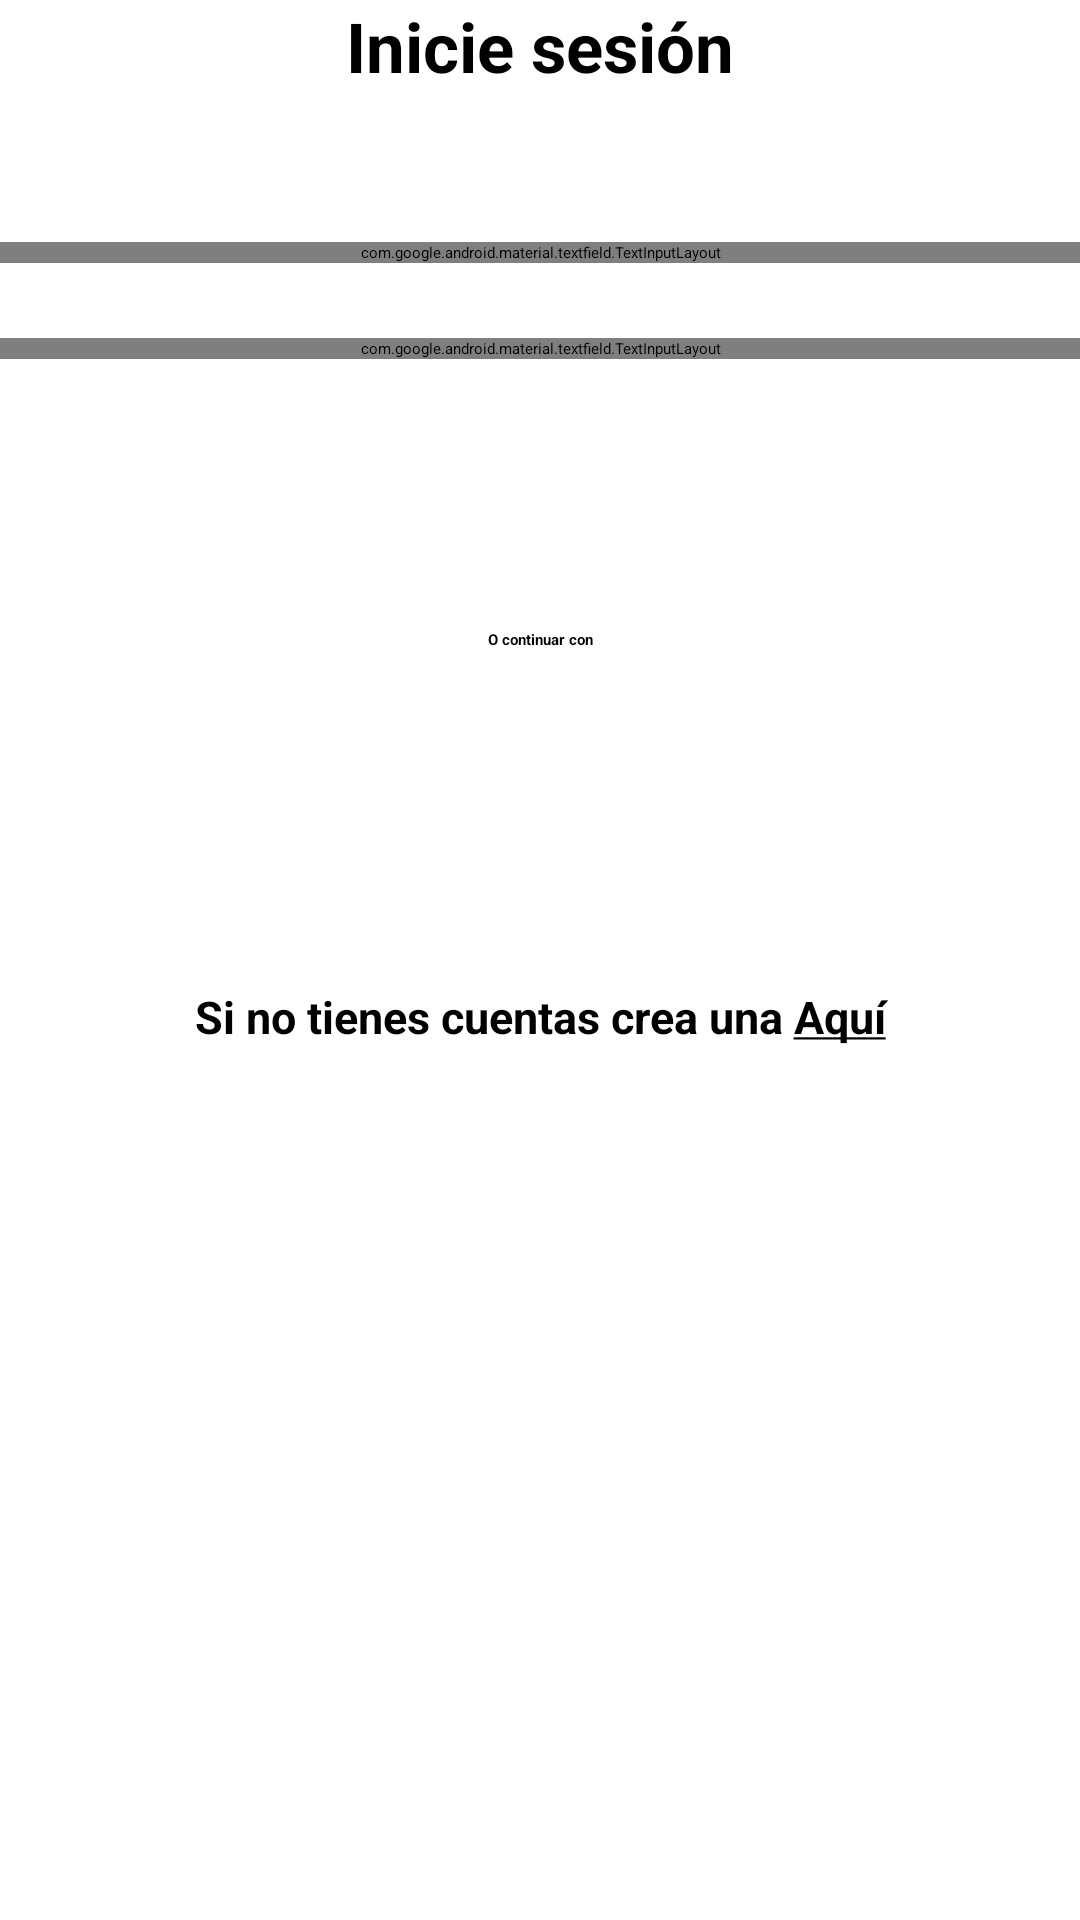

The Android layout XML behind this screen, and the referenced resources:
<!-- AndroidManifest.xml: application theme Theme.PetDay -->
<!-- res/layout/fragment_carer_login.xml -->
<?xml version="1.0" encoding="utf-8"?>
<LinearLayout xmlns:android="http://schemas.android.com/apk/res/android"
    xmlns:app="http://schemas.android.com/apk/res-auto"
    xmlns:tools="http://schemas.android.com/tools"
    android:id="@+id/container"
    android:layout_width="match_parent"
    android:layout_height="match_parent"
    android:orientation="vertical"
    android:paddingLeft="@dimen/fragment_horizontal_margin"
    android:paddingTop="@dimen/fragment_vertical_margin"
    android:paddingRight="@dimen/fragment_horizontal_margin"
    android:paddingBottom="@dimen/fragment_vertical_margin"
    tools:context=".iu.login.CarerLoginFragment">

    <TextView
        android:id="@+id/inicio_sesion_titulo"
        android:layout_width="match_parent"
        android:layout_height="wrap_content"
        android:text="@string/iniciar_sesion"
        android:textAlignment="center"
        android:textColor="@color/black"
        android:textSize="23sp"
        android:textStyle="bold"
        tools:layout_editor_absoluteX="16dp"
        tools:layout_editor_absoluteY="16dp" />

    <com.google.android.material.textfield.TextInputLayout
        android:id="@+id/correo_text_input_layout"
        style="@style/Widget.MaterialComponents.TextInputLayout.OutlinedBox"

        android:layout_width="match_parent"
        android:layout_height="wrap_content"
        android:layout_marginTop="50dp"
        app:startIconDrawable="@drawable/ic_email">

        <com.google.android.material.textfield.TextInputEditText
            android:id="@+id/correo_edit_text"
            android:layout_width="match_parent"
            android:layout_height="wrap_content"
            android:hint="@string/prompt_email"
            android:inputType="textEmailAddress" />

    </com.google.android.material.textfield.TextInputLayout>

    <com.google.android.material.textfield.TextInputLayout
        android:id="@+id/contraseña_text_input_layout"
        style="@style/Widget.MaterialComponents.TextInputLayout.OutlinedBox"

        android:layout_width="match_parent"
        android:layout_height="wrap_content"
        android:layout_marginTop="25dp"
        android:layout_marginBottom="48dp"
        app:endIconMode="password_toggle"
        app:startIconDrawable="@drawable/baseline_password_24">

        <com.google.android.material.textfield.TextInputEditText
            android:id="@+id/contraseña_edit_text"
            android:layout_width="match_parent"
            android:layout_height="wrap_content"
            android:inputType="textPassword"
            android:hint="@string/prompt_password"

            />

    </com.google.android.material.textfield.TextInputLayout>

    <Button
        android:id="@+id/entrar"
        android:layout_width="match_parent"
        android:layout_height="wrap_content"
        android:layout_gravity="start"
        android:layout_marginStart="48dp"
        android:layout_marginTop="15dp"
        android:layout_marginEnd="48dp"
        android:enabled="true"
        android:textColor="@color/white"
        android:backgroundTint="#8333E5"
        android:text="@string/entrar"
        app:layout_constraintBottom_toBottomOf="parent"
        app:layout_constraintEnd_toEndOf="parent"
        app:layout_constraintStart_toStartOf="parent"
        app:layout_constraintTop_toBottomOf="@+id/password"
        app:layout_constraintVertical_bias="0.2" />

    <TextView
        android:id="@+id/continua_con"
        android:layout_width="match_parent"
        android:layout_height="wrap_content"
        android:layout_marginTop="20dp"
        android:textStyle="bold"
        android:text="@string/opciones_de_inicio"
        tools:layout_editor_absoluteX="16dp"
        android:textAlignment="center"
        tools:layout_editor_absoluteY="16dp" />


    <Button
        android:id="@+id/facebook"
        android:layout_width="match_parent"
        android:layout_height="wrap_content"
        android:layout_gravity="start"
        android:layout_marginStart="48dp"
        android:layout_marginTop="16dp"
        android:layout_marginEnd="48dp"
        android:enabled="true"
        android:backgroundTint="#8333E5"
        android:textColor="@color/white"
        android:text="@string/facebook"
        app:layout_constraintBottom_toBottomOf="parent"
        app:layout_constraintEnd_toEndOf="parent"
        app:layout_constraintStart_toStartOf="parent"
        app:layout_constraintTop_toBottomOf="@+id/password"
        app:layout_constraintVertical_bias="0.2" />

    <Button
        android:id="@+id/twitter"
        android:layout_width="match_parent"
        android:layout_height="wrap_content"
        android:layout_gravity="start"
        android:layout_marginStart="48dp"
        android:layout_marginTop="16dp"
        android:layout_marginEnd="48dp"
        android:enabled="true"
        android:backgroundTint="#8333E5"
        android:textColor="@color/white"
        android:text="@string/twitter"
        app:layout_constraintBottom_toBottomOf="parent"
        app:layout_constraintEnd_toEndOf="parent"
        app:layout_constraintStart_toStartOf="parent"
        app:layout_constraintTop_toBottomOf="@+id/password"
        app:layout_constraintVertical_bias="0.2" />

    <Button
        android:id="@+id/google"
        android:layout_width="match_parent"
        android:layout_height="48dp"
        android:layout_gravity="start"
        android:layout_marginStart="48dp"
        android:layout_marginTop="8dp"
        android:layout_marginEnd="48dp"
        android:enabled="true"
        android:backgroundTint="#8333E5"
        android:textColor="@color/white"
        android:text="@string/google"
        app:layout_constraintBottom_toBottomOf="parent"
        app:layout_constraintEnd_toEndOf="parent"
        app:layout_constraintStart_toStartOf="parent"
        app:layout_constraintTop_toBottomOf="@+id/password"
        app:layout_constraintVertical_bias="0.2" />

    <TextView
        android:id="@+id/sino_hay_cuenta"
        android:layout_width="match_parent"
        android:layout_height="wrap_content"
        android:layout_marginTop="10dp"
        android:textSize="15sp"
        android:textStyle="bold"
        android:text="@string/crear_cuenta"
        tools:layout_editor_absoluteX="16dp"
        android:textAlignment="center"
        tools:layout_editor_absoluteY="16dp" />

</LinearLayout>
<!-- resources referenced by this layout -->
<resources>
  <string name="crear_cuenta">Si no tienes cuentas crea una <u>Aquí</u></string>
  <string name="entrar">Entrar</string>
  <string name="facebook">Facebook</string>
  <string name="google">Google</string>
  <string name="iniciar_sesion">Inicie sesión</string>
  <string name="opciones_de_inicio">O continuar con</string>
  <string name="prompt_email">Correo electrónico</string>
  <string name="prompt_password">Contraseña</string>
  <string name="twitter">Twitter</string>
  <!-- not gathered from this repository: default colours our renderer supplied (Android Studio template values) -->
  <color name="black">#FF000000</color>
  <color name="white">#FFFFFFFF</color>
</resources>
